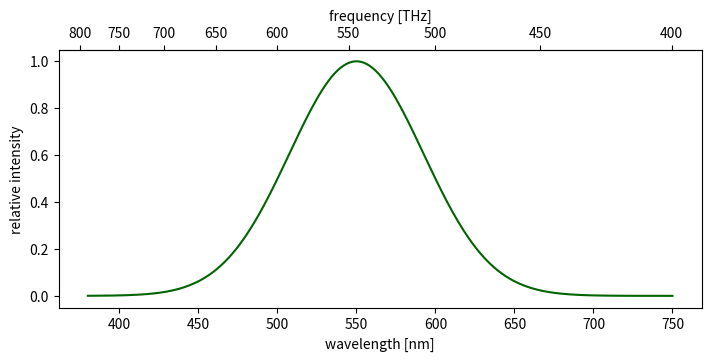

Python code for this plot:
# Wavelength vs frequency with secondary_xaxis using forward/inverse functions.
import numpy as np
import matplotlib.pyplot as plt

wavelength_nm = np.linspace(380, 750, 200)
intensity = np.exp(-((wavelength_nm - 550) / 60) ** 2)

def nm_to_thz(nm):
    nm = np.asarray(nm, dtype=float)
    with np.errstate(divide="ignore"):
        return 299792.458 / nm

fig, ax = plt.subplots(figsize=(7, 3.5), layout="constrained")
ax.plot(wavelength_nm, intensity, color="darkgreen")
ax.set_xlabel("wavelength [nm]")
ax.set_ylabel("relative intensity")
sec = ax.secondary_xaxis("top", functions=(nm_to_thz, nm_to_thz))
sec.set_xlabel("frequency [THz]")
print(type(sec).__name__)
fig.savefig("spectrum.png")
